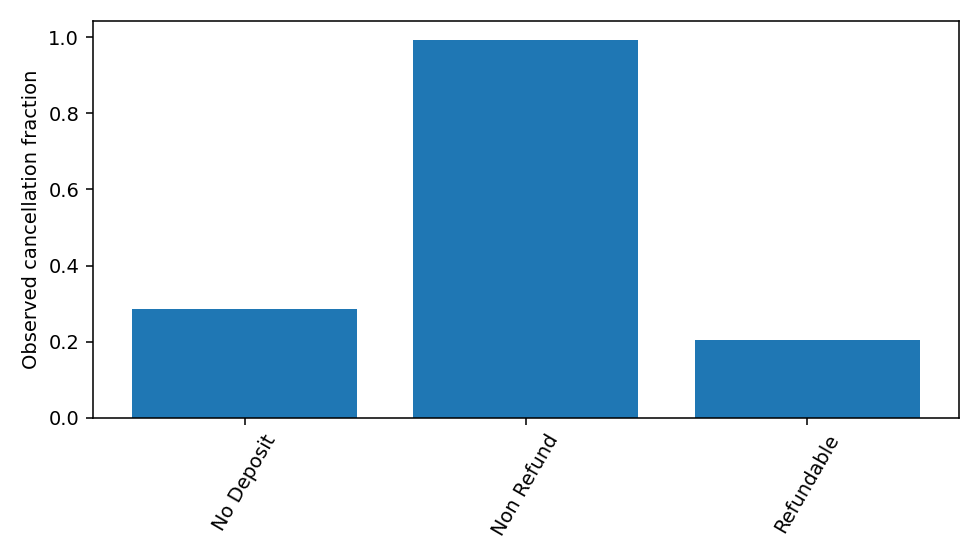

The file beside this chart, header and first rows:
category, size, mean
No Deposit, 73348, 0.2848
Non Refund, 10107, 0.9937
Refundable, 118, 0.2034
